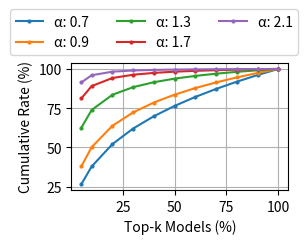

Reproduce this figure in Python. (Note: this script raises an exception after producing the figure.)
import matplotlib.pyplot as plt


def gen_power_law_dis(alpha: float, num_models: int) -> list[float]:
    rates = [(x + 1)**(-alpha) for x in range(num_models)]
    rates_sum = sum(rates)
    rates_ratio = [x / rates_sum for x in rates]

    return rates_ratio


def plot_single_graph(ax,
                      x_values,
                      y_values,
                      xlabel,
                      ylabel,
                      label,
                      marker="o"):
    ax.set_xlabel(xlabel)
    ax.set_ylabel(ylabel)
    # ax.set_xticks(x_values)
    # ax.set_xticklabels(x_values)
    ax.plot(x_values, y_values, label=label, marker=marker, markersize=2)
    ax.grid()


def gen_config_with_power_law():
    # num_models = 19  # 12 x 7B; 4 x 13B; 2 x 30B; 1 x 65B
    num_models = 100
    alpha_lis = [0.7, 0.9, 1.3, 1.7, 2.1]
    max_rate_lis = [40]
    rate_scale_lis = [0.75]  # 25, 40

    fig, ax = plt.subplots(figsize=(3, 2), dpi=300)
    x_label = 'Top-k Models (%)'
    y_label = 'Cumulative Rate (%)'

    x = [5, 10, 20, 30, 40, 50, 60, 70, 80, 90, 100]

    for alpha in alpha_lis:
        label = f"α: {alpha}"
        print(f"* α: {alpha}")
        for rate_scale in rate_scale_lis:
            rates_ratio = gen_power_law_dis(alpha, num_models)
            rates_ratio = sorted(rates_ratio, reverse=True)
            x_axis = x
            y_axis = [
                sum(rates_ratio[:r]) * 100 / sum(rates_ratio) for r in x_axis
            ]
            print(x_axis, y_axis)
            # y_axis = [x * 100 for x in rates_ratio]
            print(f"=== rate scale: {rate_scale}")
            plot_single_graph(ax, x_axis, y_axis, x_label, y_label, label)

    handles, labels = ax.get_legend_handles_labels()
    fig.legend(handles,
               labels,
               loc='upper center',
               ncol=3,
               bbox_to_anchor=(0.5, 1.23))

    fig.tight_layout()

    # fig.savefig("benchmark/end_to_end/plot_alpha_rate_dist.jpg",
    fig.savefig("benchmark/end_to_end/plot_alpha_rate_dist.pdf",
                bbox_inches='tight',
                pad_inches=0.05)


if __name__ == "__main__":
    gen_config_with_power_law()
